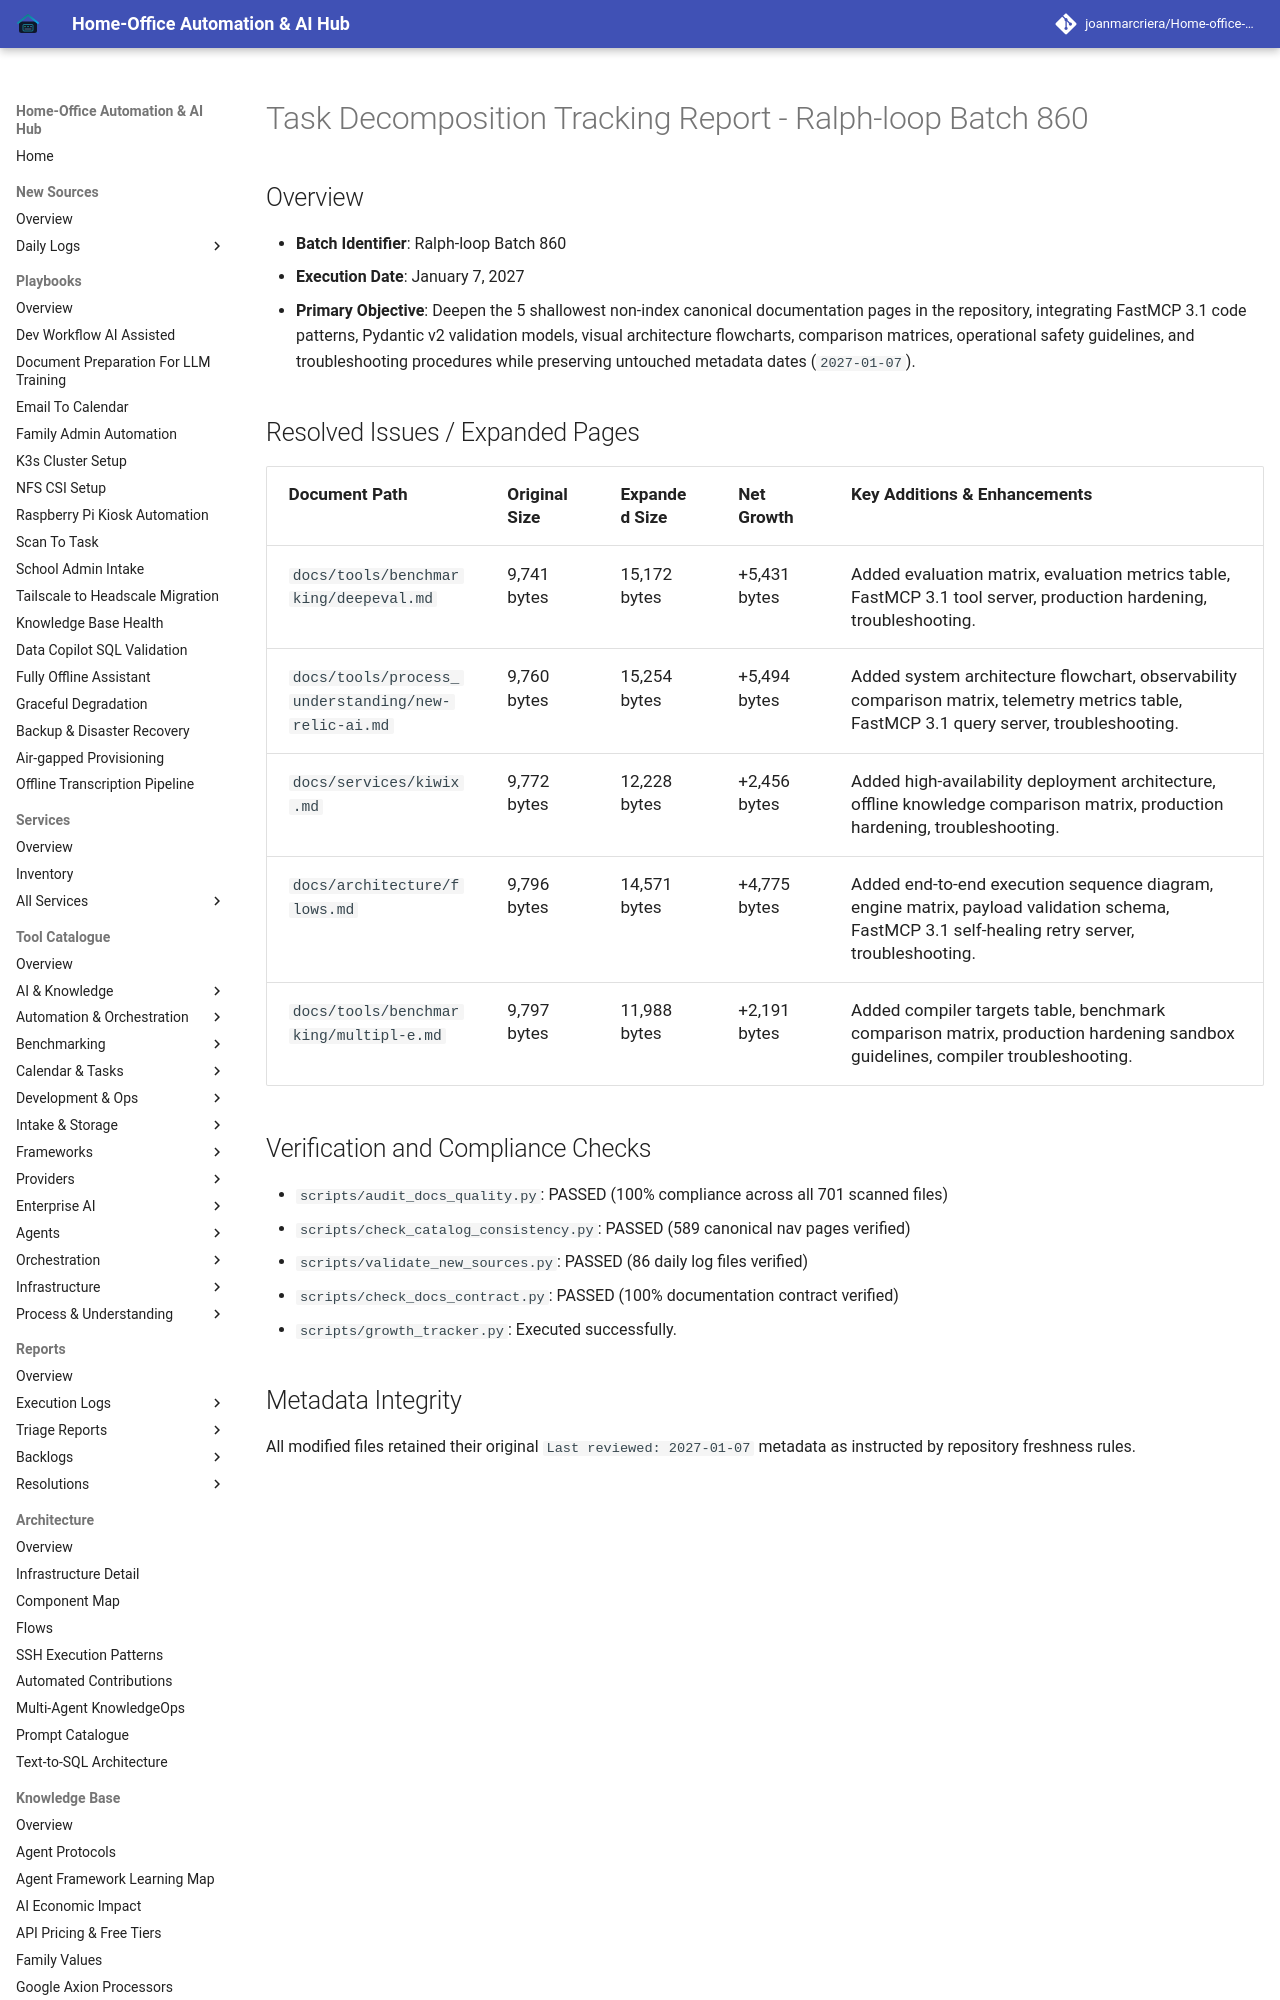

repository: joanmarcriera/Home-office-automations · page: reports/task-decomposition-batch-860/index.html · generator: mkdocs

# Task Decomposition Tracking Report - Ralph-loop Batch 860

## Overview
- **Batch Identifier**: Ralph-loop Batch 860
- **Execution Date**: January 7, 2027
- **Primary Objective**: Deepen the 5 shallowest non-index canonical documentation pages in the repository, integrating FastMCP 3.1 code patterns, Pydantic v2 validation models, visual architecture flowcharts, comparison matrices, operational safety guidelines, and troubleshooting procedures while preserving untouched metadata dates (`2027-01-07`).
